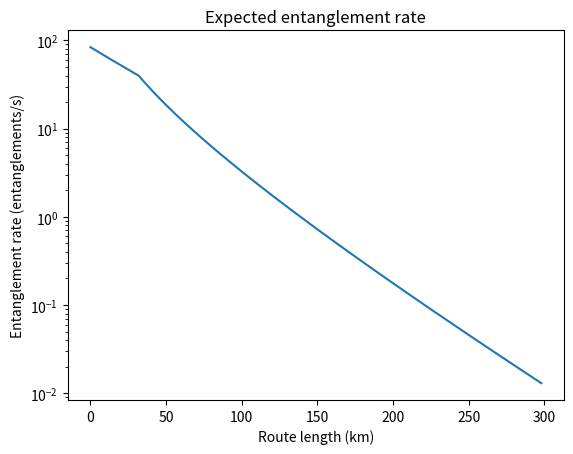

Recreate this plot in Python.
import numpy as np
import matplotlib.pyplot as plt
from itertools import combinations
from collections import defaultdict

# =============================================
# Quantum Network Parameters (from the paper)
# =============================================
class QuantumNetwork:
    def __init__(self):
        # Physical parameters (default values from the paper)
        self.p_ht = 0.53        # Atom-photon entanglement probability
        self.v_h = 0.8          # Herald detector efficiency
        self.v_t = 0.8          # Telecom detector efficiency
        self.v_o = 0.39         # Optical BSM efficiency
        self.v_a = 0.39         # Atomic BSM efficiency
        self.L0 = 22e3          # Attenuation length (22 km)
        self.c_f = 2e8          # Light speed in fiber (m/s)
        self.tau_p = 5.9e-6     # Atom pulse duration (5.9 μs)
        self.tau_h = 20e-6      # Herald detection time (20 μs)
        self.tau_t = 10e-6      # Telecom detection time (10 μs)
        self.tau_d = 100e-6     # Atom cooling time (100 μs)
        self.tau_o = 10e-6      # Optical BSM duration (10 μs)
        self.tau_a = 10e-6      # Atomic BSM duration (10 μs)
        self.T_ch = 10e-3       # Quantum memory coherence time (10 ms)

    def get_T_c(self, links):
        return sum(l['T_ij_c'] for l in links)

    def recT(self, links):
        n = len(links)
        if n == 1:
            return links[0]['T_ij']
        else:
            k = n // 2
            left_links = links[:k]
            right_links = links[k:]
            T_r_left = self.recT(left_links)
            T_r_right = self.recT(right_links)
            T = max(T_r_left, T_r_right)
            T_c = max(self.get_T_c(left_links), self.get_T_c(right_links))
            T_r_ab = (T + self.tau_a + T_c) / self.v_a
            return T_r_ab

    def recTau(self, links):
        n = len(links)
        if n == 1:
            return links[0]['T_ij_s']
        else:
            k = n // 2
            left_links = links[:k]
            right_links = links[k:]
            tau_r_left = self.recTau(left_links)
            tau_r_right = self.recTau(right_links)
            tau = max(tau_r_left, tau_r_right)
            T_c = max(self.get_T_c(left_links), self.get_T_c(right_links))
            tau_r_ab = tau + self.tau_a + T_c
            return tau_r_ab

    # =============================================
    # End-to-End Entanglement Rate (Algorithm 1 in paper)
    # =============================================
    def end_to_end_rate(self, path, distances):
        #Split path into separate links
        links = []
        for i in range(len(path) - 1):
            link = {}
            link['src'] = path[i]
            link['dst'] = path[i+1]
            link['dist'] = distances[path[i]][path[i+1]]
            p_ij = 0.5 * self.v_o * (self.p_ht * self.v_h * self.v_t)**2 * np.exp(-link['dist'] / self.L0)
            T_ij_c = link['dist'] / (2 * self.c_f)
            tau_ij = self.tau_t + T_ij_c * 2 + self.tau_o
            T_ij_s = self.tau_p + max(self.tau_h, tau_ij)
            T_ij_f = self.tau_p + max(self.tau_h, tau_ij, self.tau_d)
            T_ij = ((1 - p_ij) * T_ij_f + p_ij * T_ij_s) / p_ij
            link['tau_ij'] = tau_ij
            link['T_ij_c'] = T_ij_c
            link['T_ij_s'] = T_ij_s
            link['T_ij_f'] = T_ij_f
            link['T_ij'] = T_ij
            links.append(link)
        n = len(links)

        # Calculate the end-to-end entanglement rate
        if n == 1 and links[0]['tau_ij'] < self.T_ch:
            return 1.0 / links[0]['T_ij']
        else:
            k = n // 2
            left_links = links[:k]
            right_links = links[k:]
            T_r_left = self.recT(left_links)
            T_r_right = self.recT(right_links)
            T = max(T_r_left, T_r_right)
            T_c = max(self.get_T_c(left_links), self.get_T_c(right_links))
            T_r_ij = (T + self.tau_a + T_c) / self.v_a
            tau_r_left = self.recTau(left_links)
            tau_r_right = self.recTau(right_links)
            tau = max(tau_r_left, tau_r_right)
            tau_r_ij = tau + self.tau_a + T_c
            if tau_r_ij - min([l['T_ij_s'] - l['tau_ij'] for l in links]) <= self.T_ch:
                return 1 / T_r_ij

# =============================================
# Optimal Path Selection (Algorithm 3 in paper)
# =============================================
def find_optimal_path(network, nodes, distances, startPoint, endPoint):
    # Generate all possible simple paths (no loops)
    all_paths = []
    for src, dst in combinations(nodes, 2):
        # Enumerate all possible paths (simplified for small networks)
        # In practice, use a more efficient method for large networks
        paths = enumerate_paths(src, dst, nodes, distances)
        all_paths.extend(paths)

    # Find the path with the highest entanglement rate
    best_path = None
    best_rate = 0.0

    for path in all_paths:
        if path[0] == startPoint and path[-1] == endPoint:
            rate = network.end_to_end_rate(path, distances)
            if rate > best_rate:
                best_rate = rate
                best_path = path

    return best_path, best_rate

# Helper function to enumerate paths (simplified)
def enumerate_paths(src, dst, nodes, distances, visited=None):
    if visited is None:
        visited = set()
    visited.add(src)

    paths = []
    if src == dst:
        return [[dst]]

    for neighbor in nodes:
        if neighbor not in visited and distances[src].get(neighbor, None) is not None:
            for subpath in enumerate_paths(neighbor, dst, nodes, distances, visited.copy()):
                paths.append([src] + subpath)

    return paths

# =============================================
# Example Usage
# =============================================
if __name__ == "__main__":
    # Example network topology (from Fig. 7 in the paper)
    nodes = ["v1", "v2", "v3"]
    '''
    distances = {
        "v1": {"v2": 5e3},  # 5 km
        "v2": {"v1": 5e3, "v3": 2e3, "vj": 10e3},  # 5 km and 10 km
        "v3": {"v2": 2e3, "vj": 1e3},
        "vj": {"v2": 10e3, "v3": 1e3}
    }
    '''
    x_axis = []
    y_axis = []
    for x in range(150):
        distances = {
            "v1": {"v2": x*1e3},
            "v2": {"v1": x*1e3, "v3": x*1e3},
            "v3": {"v2": x*1e3}
        }
    
        # Initialize the quantum network
        qnet = QuantumNetwork()

        # Find the optimal path from v1 to vj
        best_path, best_rate = find_optimal_path(qnet, nodes, distances, 'v1', 'v3')
        x_axis.extend([2*x])
        y_axis.extend([best_rate])
    
    #Plot results
    plt.plot(x_axis, y_axis)
    plt.xlabel('Route length (km)')
    plt.yscale('log')
    plt.ylabel('Entanglement rate (entanglements/s)')
    plt.title('Expected entanglement rate')
    plt.savefig('entanglement_rate_plot.png')
    print("Plot saved as entanglement_rate_plot.png")

    #print(f"Optimal path: {best_path}")
    #print(f"Entanglement rate: {best_rate:.2f} entanglements/second")
